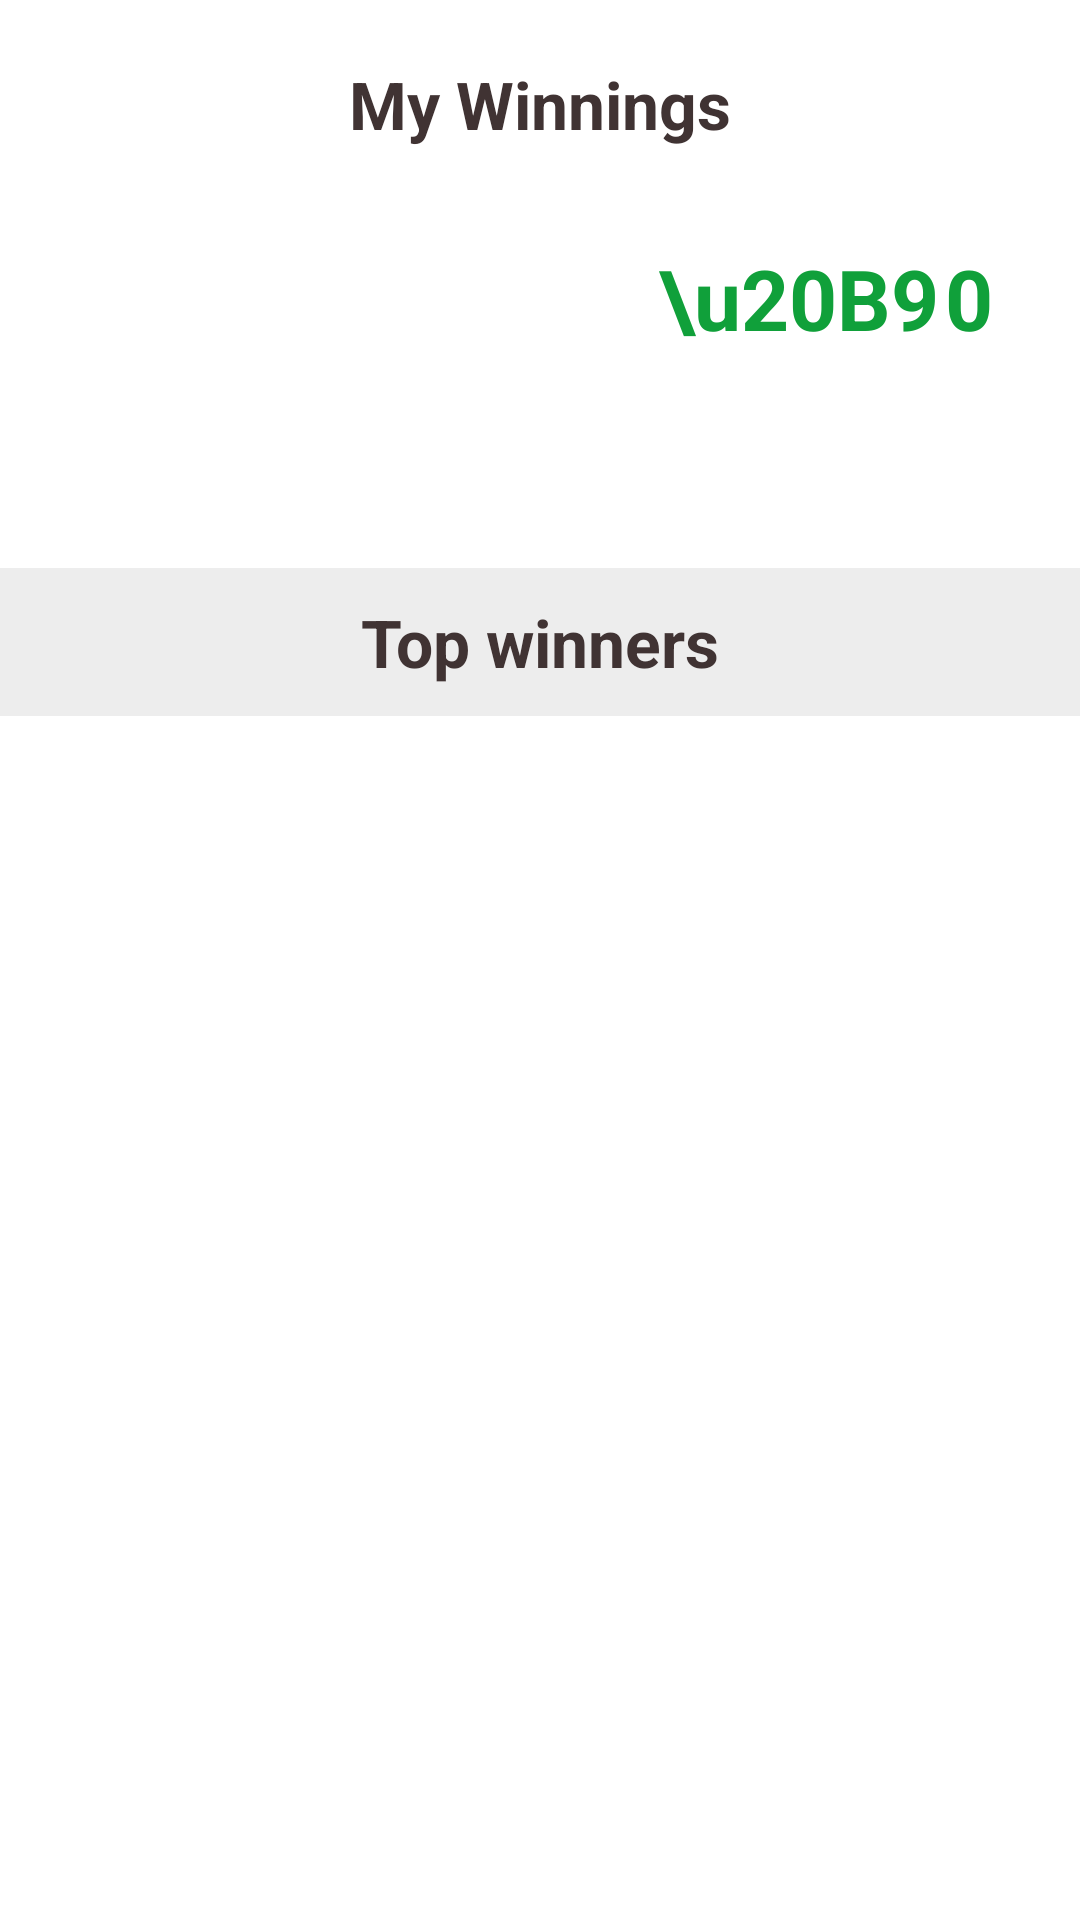

Write the Android layout XML for this screen, with the resource values it uses.
<!-- AndroidManifest.xml: application theme AppTheme -->
<!-- res/layout/activity_result_details.xml -->
<?xml version="1.0" encoding="utf-8"?>
<LinearLayout
    xmlns:android="http://schemas.android.com/apk/res/android" android:layout_width="match_parent"
    android:layout_height="match_parent"
    android:orientation="vertical">

    <TextView
        android:layout_width="match_parent"
        android:layout_height="wrap_content"
        android:text="My Winnings"
        android:gravity="center"
        android:textColor="@color/black_light"
        android:textStyle="bold"
        android:layout_marginTop="20dp"
        android:textSize="22sp"/>


    <LinearLayout
        android:id="@+id/linearCard"
        android:layout_width="match_parent"
        android:layout_height="100dp"
        android:orientation="horizontal"
        android:layout_marginTop="20dp"
        android:layout_marginRight="24dp"
        android:layout_marginLeft="24dp"
        android:backgroundTint="@color/black_light"
        android:background="@drawable/ticket"
        android:padding="5dp"
        android:weightSum="10">

        <LinearLayout
            android:layout_width="0dp"
            android:layout_weight="2.5"
            android:layout_height="match_parent"
            android:gravity="center_vertical|center_horizontal">

            <TextView
                android:id="@+id/currencyFeeTv"
                android:layout_width="wrap_content"
                android:layout_height="wrap_content"
                android:text="\u20B9"
                android:textSize="24sp"
                android:textStyle="bold"
                android:textColor="@color/white" />

            <TextView
                android:id="@+id/entryFee"
                android:layout_width="wrap_content"
                android:layout_height="wrap_content"
                android:text="5"
                android:textStyle="bold"
                android:textSize="24sp"
                android:layout_marginLeft="5dp"
                android:textColor="@color/white"/>

        </LinearLayout>

        <TextView
            android:layout_width="1dp"
            android:layout_height="match_parent"
            android:background="@color/white"/>

        <LinearLayout
            android:layout_width="0dp"
            android:layout_height="match_parent"
            android:gravity="center"
            android:layout_weight="7.5"
            android:orientation="vertical">

            <LinearLayout
                android:layout_width="match_parent"
                android:layout_height="wrap_content"
                android:gravity="center">

                <TextView
                    android:id="@+id/winStatus"
                    android:layout_width="wrap_content"
                    android:layout_height="wrap_content"
                    android:text="Unlucky "
                    android:textSize="28sp"
                    android:layout_marginLeft="5dp"
                    android:textColor="@color/white"
                    android:textStyle="bold" />

                <TextView
                    android:id="@+id/currencyPrizeTv"
                    android:layout_width="wrap_content"
                    android:layout_height="wrap_content"
                    android:text="\u20B9"
                    android:textSize="28sp"
                    android:textStyle="bold"
                    android:textColor="@color/colorButton"
                    android:layout_marginLeft="2dp"/>

                <TextView
                    android:id="@+id/winPrice"
                    android:layout_width="wrap_content"
                    android:layout_height="wrap_content"
                    android:text="0"
                    android:textSize="28sp"
                    android:textStyle="bold"
                    android:textColor="@color/colorButton"
                    android:layout_marginLeft="2dp"/>
            </LinearLayout>

            <TextView
                android:layout_width="match_parent"
                android:layout_height="1dp"
                android:layout_marginTop="10dp"
                android:layout_marginLeft="20dp"
                android:layout_marginRight="20dp"
                android:background="@color/white"/>

            <LinearLayout
                android:layout_width="wrap_content"
                android:layout_height="wrap_content"
                android:layout_marginTop="10dp">

                <TextView
                    android:layout_width="wrap_content"
                    android:layout_height="wrap_content"
                    android:text="Ticket no:"
                    android:layout_marginLeft="5dp"
                    android:textColor="@color/white"
                    android:textStyle="bold" />

                <TextView
                    android:id="@+id/ticketNo"
                    android:layout_width="wrap_content"
                    android:layout_height="wrap_content"
                    android:textColor="@color/white"
                    android:layout_marginLeft="2dp"/>
            </LinearLayout>

        </LinearLayout>

    </LinearLayout>

    <TextView
        android:layout_width="match_parent"
        android:layout_height="wrap_content"
        android:gravity="center"
        android:text="Top winners"
        android:textColor="@color/black_light"
        android:textStyle="bold"
        android:layout_marginTop="20dp"
        android:textSize="22sp"
        android:paddingStart="24dp"
        android:paddingEnd="24dp"
        android:paddingTop="10dp"
        android:paddingBottom="10dp"
        android:orientation="horizontal"
        android:background="@color/colorBackground"/>

    <androidx.recyclerview.widget.RecyclerView
        android:id="@+id/recyclerView"
        android:layout_width="match_parent"
        android:layout_height="match_parent" />

</LinearLayout>
<!-- resources referenced by this layout -->
<resources>
  <color name="black_light">#403333</color>
  <color name="colorBackground">#EDEDED</color>
  <color name="colorButton">#10A03A</color>
  <color name="white">#FFFFFF</color>
  <style name="AppTheme" parent="Theme.MaterialComponents.Light.DarkActionBar">
          
          <item name="colorPrimary">@color/colorPrimary</item>
          <item name="colorPrimaryDark">@color/colorPrimaryDark</item>
          <item name="colorAccent">@color/colorAccent</item>
  
  
  
      </style>
  <color name="colorPrimary">#12444b</color>
  <color name="colorPrimaryDark">#12444b</color>
  <color name="colorAccent">#12444b</color>
</resources>
